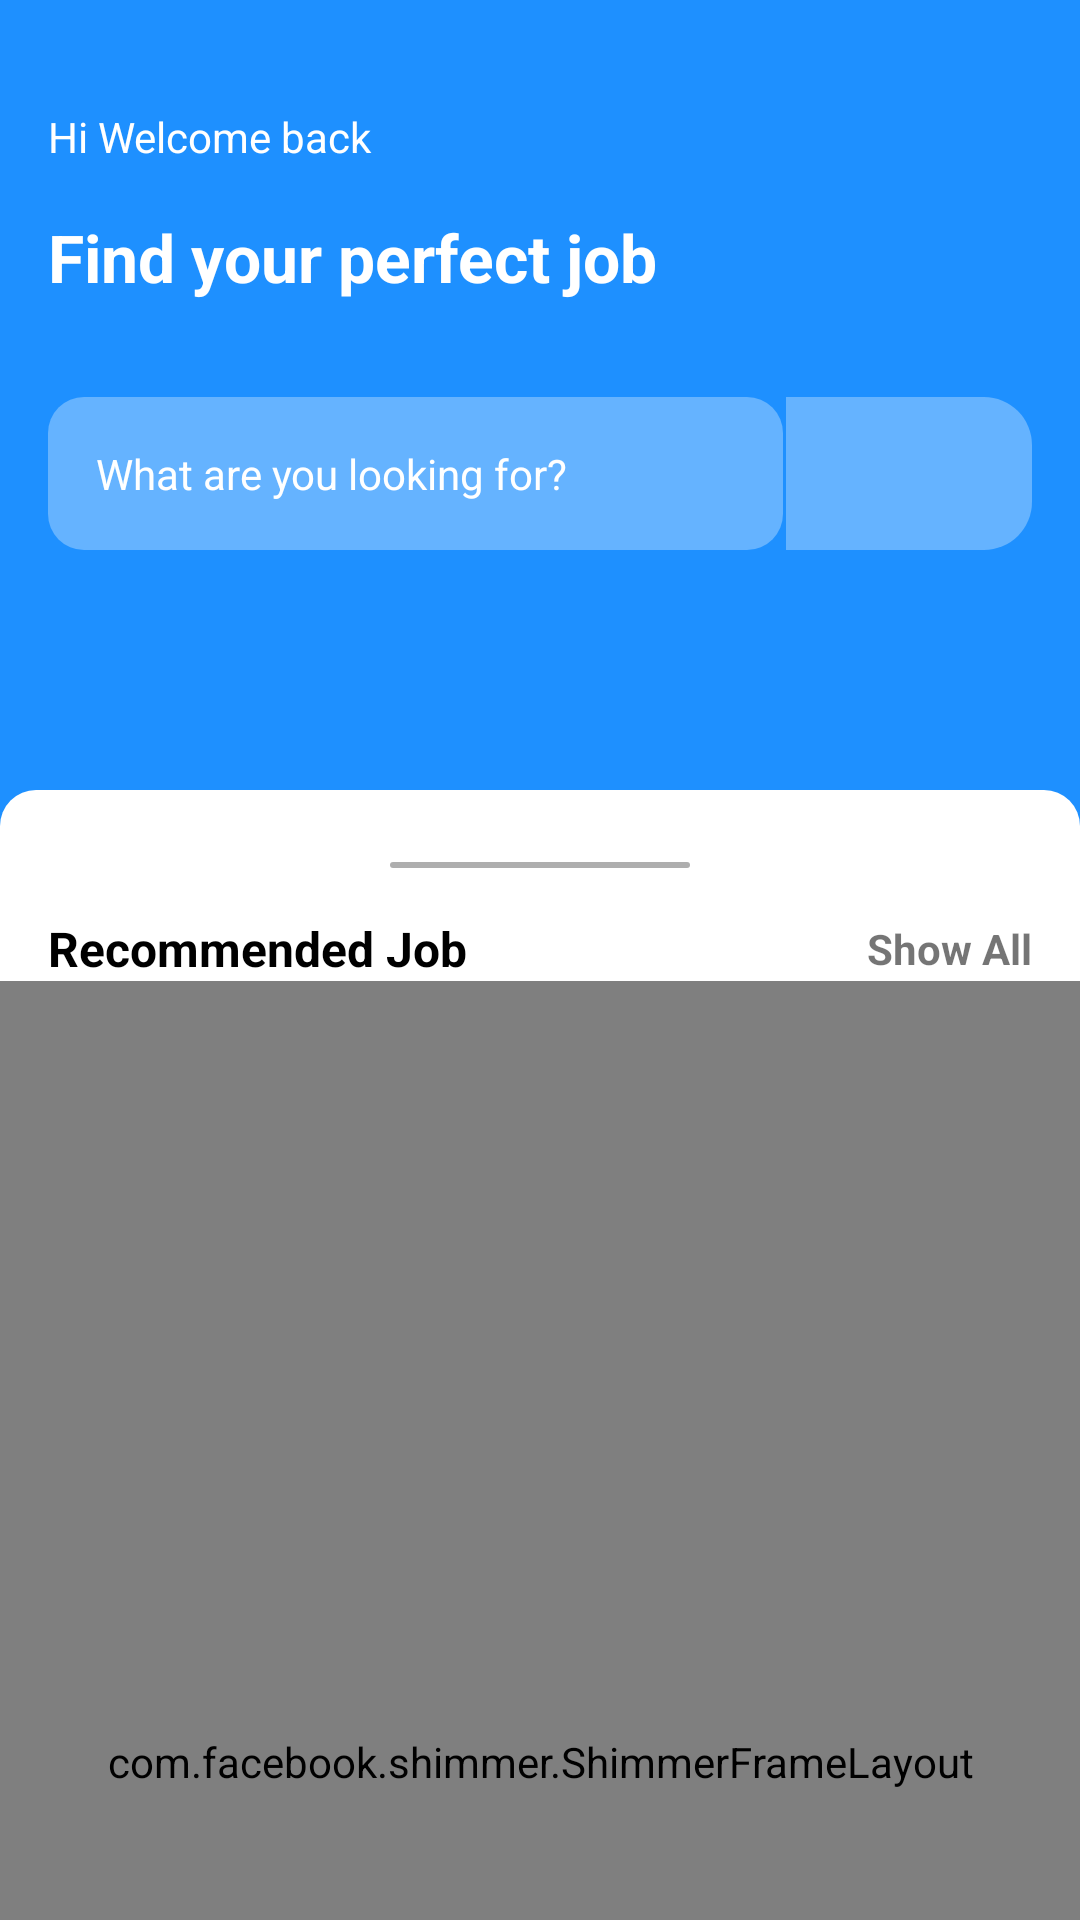

Android layout source for this screen:
<!-- AndroidManifest.xml: application theme Theme.JobFinderApp -->
<!-- res/layout/fragment_home.xml -->
<?xml version="1.0" encoding="utf-8"?>
<androidx.coordinatorlayout.widget.CoordinatorLayout xmlns:android="http://schemas.android.com/apk/res/android"
    xmlns:app="http://schemas.android.com/apk/res-auto"
    android:id="@+id/coordinator"
    android:layout_width="match_parent"
    android:layout_height="match_parent"
    android:background="@color/blue">

    <com.google.android.material.appbar.AppBarLayout
        android:id="@+id/appBar"
        android:layout_width="match_parent"
        android:layout_height="wrap_content"
        android:background="@color/blue"
        android:fitsSystemWindows="false">

        <com.google.android.material.appbar.CollapsingToolbarLayout
            android:id="@+id/collapsingToolbar"
            android:layout_width="match_parent"
            android:layout_height="wrap_content"
            app:collapsedTitleTextColor="@color/white"
            app:contentScrim="@color/blue"
            app:expandedTitleTextColor="@color/white"
            app:layout_scrollFlags="scroll|snap|exitUntilCollapsed">

            <androidx.appcompat.widget.Toolbar
                android:id="@+id/toolbar"
                android:layout_width="match_parent"
                android:layout_height="?actionBarSize"
                app:layout_collapseMode="pin" />


            <LinearLayout
                android:layout_width="match_parent"
                android:layout_height="wrap_content"
                android:layout_marginTop="@dimen/largeSpace"
                android:layout_marginBottom="@dimen/extraLargeSpace"
                android:orientation="vertical">

                <TextView
                    android:id="@+id/tv1"
                    android:layout_width="wrap_content"
                    android:layout_height="wrap_content"
                    android:layout_marginStart="@dimen/extraSpace"
                    android:layout_marginTop="@dimen/smallSpace"
                    android:text="@string/hi_welcome_back"
                    android:textColor="@color/white" />

                <TextView
                    android:id="@+id/tv2"
                    android:layout_width="wrap_content"
                    android:layout_height="wrap_content"
                    android:layout_marginStart="@dimen/extraSpace"
                    android:layout_marginTop="@dimen/extraSpace"
                    android:text="@string/find_your_perfect_job"
                    android:textColor="@color/white"
                    android:textSize="@dimen/extraLargeText"
                    android:textStyle="bold" />

                <LinearLayout
                    android:id="@+id/linearSearch"
                    android:layout_width="match_parent"
                    android:layout_height="wrap_content"
                    android:layout_marginStart="@dimen/extraSpace"
                    android:layout_marginTop="@dimen/extraSpace"
                    android:layout_marginEnd="@dimen/extraSpace"
                    android:layout_marginBottom="@dimen/extraSpace"
                    android:orientation="horizontal"
                    android:weightSum="4">

                    <TextView
                        android:id="@+id/search_edittext"
                        android:layout_width="0dp"
                        android:layout_height="match_parent"
                        android:layout_marginTop="@dimen/extraSpace"
                        android:layout_weight="3"
                        android:background="@drawable/background_edittext"
                        android:hint="@string/what_are_you_looking_for"
                        android:maxLines="1"
                        android:padding="@dimen/extraSpace"
                        android:textColor="@color/white"
                        android:textColorHint="@color/white" />

                    <ImageView
                        android:id="@+id/search_action"
                        android:layout_width="0dp"
                        android:layout_height="match_parent"
                        android:layout_marginStart="1dp"
                        android:layout_marginTop="@dimen/extraSpace"
                        android:layout_weight="1"
                        android:background="@drawable/background_search_icon_edittext"
                        android:drawableStart="@drawable/ic_search"
                        android:gravity="center"
                        android:padding="@dimen/extraSpace"
                        android:src="@drawable/ic_search"
                        android:textColorHint="@color/white" />

                </LinearLayout>
            </LinearLayout>
        </com.google.android.material.appbar.CollapsingToolbarLayout>
    </com.google.android.material.appbar.AppBarLayout>

    <androidx.core.widget.NestedScrollView
        android:id="@+id/nestedScrollView"
        android:layout_width="match_parent"
        android:layout_height="match_parent"
        android:fillViewport="true"
        app:layout_behavior="com.google.android.material.appbar.AppBarLayout$ScrollingViewBehavior">

        <androidx.constraintlayout.widget.ConstraintLayout xmlns:android="http://schemas.android.com/apk/res/android"
            xmlns:app="http://schemas.android.com/apk/res-auto"
            xmlns:tools="http://schemas.android.com/tools"
            android:id="@+id/parent"
            android:layout_width="match_parent"
            android:layout_height="match_parent"
            android:background="@drawable/background_right_left_conner"
            tools:context=".ui.activity.MainActivity">


            <androidx.constraintlayout.widget.ConstraintLayout
                android:id="@+id/subConstraint"
                android:layout_width="match_parent"
                android:layout_height="match_parent"
                android:layout_marginTop="@dimen/extraSpace"
                android:background="@drawable/background_right_left_conner"
                app:layout_constraintBottom_toBottomOf="parent"
                app:layout_constraintEnd_toEndOf="parent"
                app:layout_constraintStart_toStartOf="parent"
                app:layout_constraintTop_toBottomOf="@id/parent">

                <View
                    android:id="@+id/v4"
                    android:layout_width="100dp"
                    android:layout_height="2dp"
                    android:layout_marginTop="@dimen/mediumSpace"
                    android:background="@drawable/line"
                    app:layout_constraintEnd_toEndOf="@id/subConstraint"
                    app:layout_constraintStart_toStartOf="@id/subConstraint"
                    app:layout_constraintTop_toTopOf="@id/subConstraint" />

                <TextView
                    android:id="@+id/tv7"
                    android:layout_width="wrap_content"
                    android:layout_height="wrap_content"
                    android:layout_marginStart="@dimen/extraSpace"
                    android:layout_marginTop="@dimen/extraSpace"
                    android:text="@string/recommended_job"
                    android:textColor="@color/black"
                    android:textSize="@dimen/largeText"
                    android:textStyle="bold"
                    app:layout_constraintStart_toStartOf="@id/subConstraint"
                    app:layout_constraintTop_toBottomOf="@id/v4" />

                <TextView
                    android:id="@+id/showAllRecommendedJob"
                    android:layout_width="wrap_content"
                    android:layout_height="wrap_content"
                    android:layout_marginEnd="@dimen/extraSpace"
                    android:text="Show All"
                    android:textStyle="bold"
                    app:layout_constraintBottom_toBottomOf="@id/tv7"
                    app:layout_constraintEnd_toEndOf="@id/subConstraint"
                    app:layout_constraintTop_toTopOf="@id/tv7" />

                <com.facebook.shimmer.ShimmerFrameLayout
                    android:id="@+id/shimmerLayout"
                    android:layout_width="match_parent"
                    android:layout_height="0dp"
                    app:layout_constraintBottom_toBottomOf="parent"
                    app:layout_constraintEnd_toEndOf="parent"
                    app:layout_constraintStart_toStartOf="parent"
                    app:layout_constraintTop_toBottomOf="@id/tv7"
                    app:shimmer_repeat_mode="restart"
                    app:shimmer_shape="radial">

                    <LinearLayout
                        android:layout_width="match_parent"
                        android:layout_height="wrap_content"
                        android:orientation="vertical">

                        <include layout="@layout/shimmer_layout"></include>

                        <include layout="@layout/shimmer_layout"></include>

                        <include layout="@layout/shimmer_layout"></include>

                        <include layout="@layout/shimmer_layout"></include>

                        <include layout="@layout/shimmer_layout"></include>

                        <include layout="@layout/shimmer_layout"></include>
                    </LinearLayout>
                </com.facebook.shimmer.ShimmerFrameLayout>

                <androidx.recyclerview.widget.RecyclerView
                    android:id="@+id/recyclerRecommended"
                    android:layout_width="0dp"
                    android:layout_height="0dp"
                    android:layout_marginTop="@dimen/extraSpace"
                    app:layout_constraintBottom_toBottomOf="@+id/subConstraint"
                    app:layout_constraintEnd_toEndOf="@id/subConstraint"
                    app:layout_constraintStart_toStartOf="@id/subConstraint"
                    app:layout_constraintTop_toBottomOf="@id/tv7" />

                <ProgressBar
                    android:id="@+id/progressBar"
                    android:layout_width="wrap_content"
                    android:layout_height="wrap_content"
                    android:visibility="gone"
                    app:layout_constraintBottom_toBottomOf="@id/subConstraint"
                    app:layout_constraintEnd_toEndOf="@id/subConstraint"
                    app:layout_constraintStart_toStartOf="@id/subConstraint"
                    app:layout_constraintTop_toTopOf="@id/subConstraint" />

            </androidx.constraintlayout.widget.ConstraintLayout>
        </androidx.constraintlayout.widget.ConstraintLayout>
    </androidx.core.widget.NestedScrollView>
</androidx.coordinatorlayout.widget.CoordinatorLayout>
<!-- res/layout/shimmer_layout.xml (included above) -->
<?xml version="1.0" encoding="utf-8"?>
<androidx.constraintlayout.widget.ConstraintLayout xmlns:android="http://schemas.android.com/apk/res/android"
    xmlns:app="http://schemas.android.com/apk/res-auto"
    android:layout_width="match_parent"
    android:layout_height="wrap_content"
    android:layout_margin="10dp"
    android:paddingTop="5dp"
    android:paddingBottom="5dp">

    <com.google.android.material.imageview.ShapeableImageView
        android:id="@+id/profileImage"
        android:layout_width="100dp"
        android:layout_height="100dp"
        android:layout_margin="10dp"
        android:background="@color/grey"
        app:layout_constraintStart_toStartOf="parent"
        app:layout_constraintTop_toTopOf="parent" />

    <TextView
        android:id="@+id/name"
        android:layout_width="0dp"
        android:layout_height="wrap_content"
        android:layout_alignStart="@+id/desc"
        android:layout_alignParentTop="true"
        android:layout_alignParentEnd="true"
        android:layout_marginStart="8dp"
        android:layout_marginEnd="8dp"
        android:background="@color/grey"
        android:textAppearance="?android:attr/textAppearanceMedium"
        android:textStyle="bold"
        app:layout_constraintEnd_toEndOf="parent"
        app:layout_constraintStart_toEndOf="@+id/profileImage"
        app:layout_constraintTop_toTopOf="@+id/profileImage" />

    <TextView
        android:id="@+id/desc"
        android:layout_width="0dp"
        android:layout_height="wrap_content"
        android:layout_below="@+id/name"
        android:layout_marginStart="8dp"
        android:layout_marginTop="8dp"
        android:layout_marginEnd="8dp"
        android:background="@color/grey"
        android:lines="2"
        android:textAppearance="?android:attr/textAppearanceSmall"
        app:layout_constraintEnd_toEndOf="parent"
        app:layout_constraintStart_toEndOf="@+id/profileImage"
        app:layout_constraintTop_toBottomOf="@+id/name" />
</androidx.constraintlayout.widget.ConstraintLayout>
<!-- resources referenced by this layout -->
<resources>
  <color name="black">#FF000000</color>
  <color name="blue">#1E90FF</color>
  <color name="grey">#AEAEAE</color>
  <color name="white">#FFFFFFFF</color>
  <dimen name="extraLargeSpace">64dp</dimen>
  <dimen name="extraLargeText">22sp</dimen>
  <dimen name="extraSpace">16dp</dimen>
  <dimen name="largeSpace">32dp</dimen>
  <dimen name="largeText">16sp</dimen>
  <dimen name="mediumSpace">8dp</dimen>
  <dimen name="smallSpace">4dp</dimen>
  <!-- drawable background_edittext (drawable) -->
  <?xml version="1.0" encoding="utf-8"?>
  <shape xmlns:android="http://schemas.android.com/apk/res/android"
      android:shape="rectangle">
      <solid android:color="@color/blue_transparent" />
      <corners android:radius="@dimen/extraRadius" />
  </shape>
  <!-- drawable background_right_left_conner (drawable) -->
  <?xml version="1.0" encoding="utf-8"?>
  <shape xmlns:android="http://schemas.android.com/apk/res/android"
      android:shape="rectangle">
      <solid android:color="@color/white" />
      <corners
          android:topLeftRadius="@dimen/extraRadius"
          android:topRightRadius="@dimen/extraRadius" />
  </shape>
  <!-- drawable background_search_icon_edittext (drawable) -->
  <?xml version="1.0" encoding="utf-8"?>
  <shape xmlns:android="http://schemas.android.com/apk/res/android"
      android:shape="rectangle">
      <solid android:color="@color/blue_transparent" />
      <corners
          android:bottomRightRadius="@dimen/extraSpace"
          android:topRightRadius="@dimen/extraSpace" />
  </shape>
  <!-- drawable line (drawable) -->
  <?xml version="1.0" encoding="utf-8"?>
  <shape xmlns:android="http://schemas.android.com/apk/res/android"
      android:shape="rectangle">
      <solid android:color="@color/grey" />
      <corners android:radius="@dimen/extraRadius" />
  </shape>
  <string name="find_your_perfect_job">Find your perfect job</string>
  <string name="hi_welcome_back">Hi Welcome back</string>
  <string name="recommended_job">Recommended Job</string>
  <string name="what_are_you_looking_for">What are you looking for?</string>
  <style name="Theme.JobFinderApp" parent="Theme.MaterialComponents.DayNight.NoActionBar">
          
          <item name="colorPrimary">@color/blue</item>
          <item name="colorPrimaryVariant">@color/black</item>
          <item name="colorOnPrimary">@color/white</item>
          
          <item name="colorSecondary">@color/teal_200</item>
          <item name="colorSecondaryVariant">@color/teal_700</item>
          <item name="colorOnSecondary">@color/black</item>
          
          <item name="android:statusBarColor" tools:targetApi="l">?attr/colorPrimaryVariant</item>
          
      </style>
  <color name="blue_transparent">#50FFFFFF</color>
  <dimen name="extraRadius">12dp</dimen>
  <color name="teal_200">#FF03DAC5</color>
  <color name="teal_700">#FF018786</color>
</resources>
